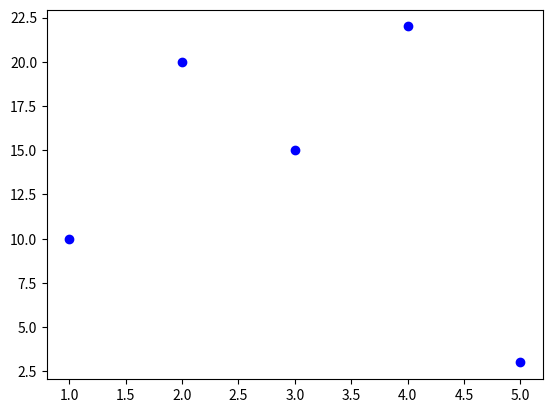

Reproduce this figure in Python.
"""
simpe matplotlib-examples

Installation on OSX/Linux:

    sudo pip install matplotlib

On Windows:
    install Anaconda
"""

import pylab as plt

x = [1, 2, 3, 4, 5]
y = [10, 20, 15, 22, 3]

plt.figure()
plt.plot(x, y, 'bo')
plt.savefig('plot.png', dpi=150)
plt.show()
